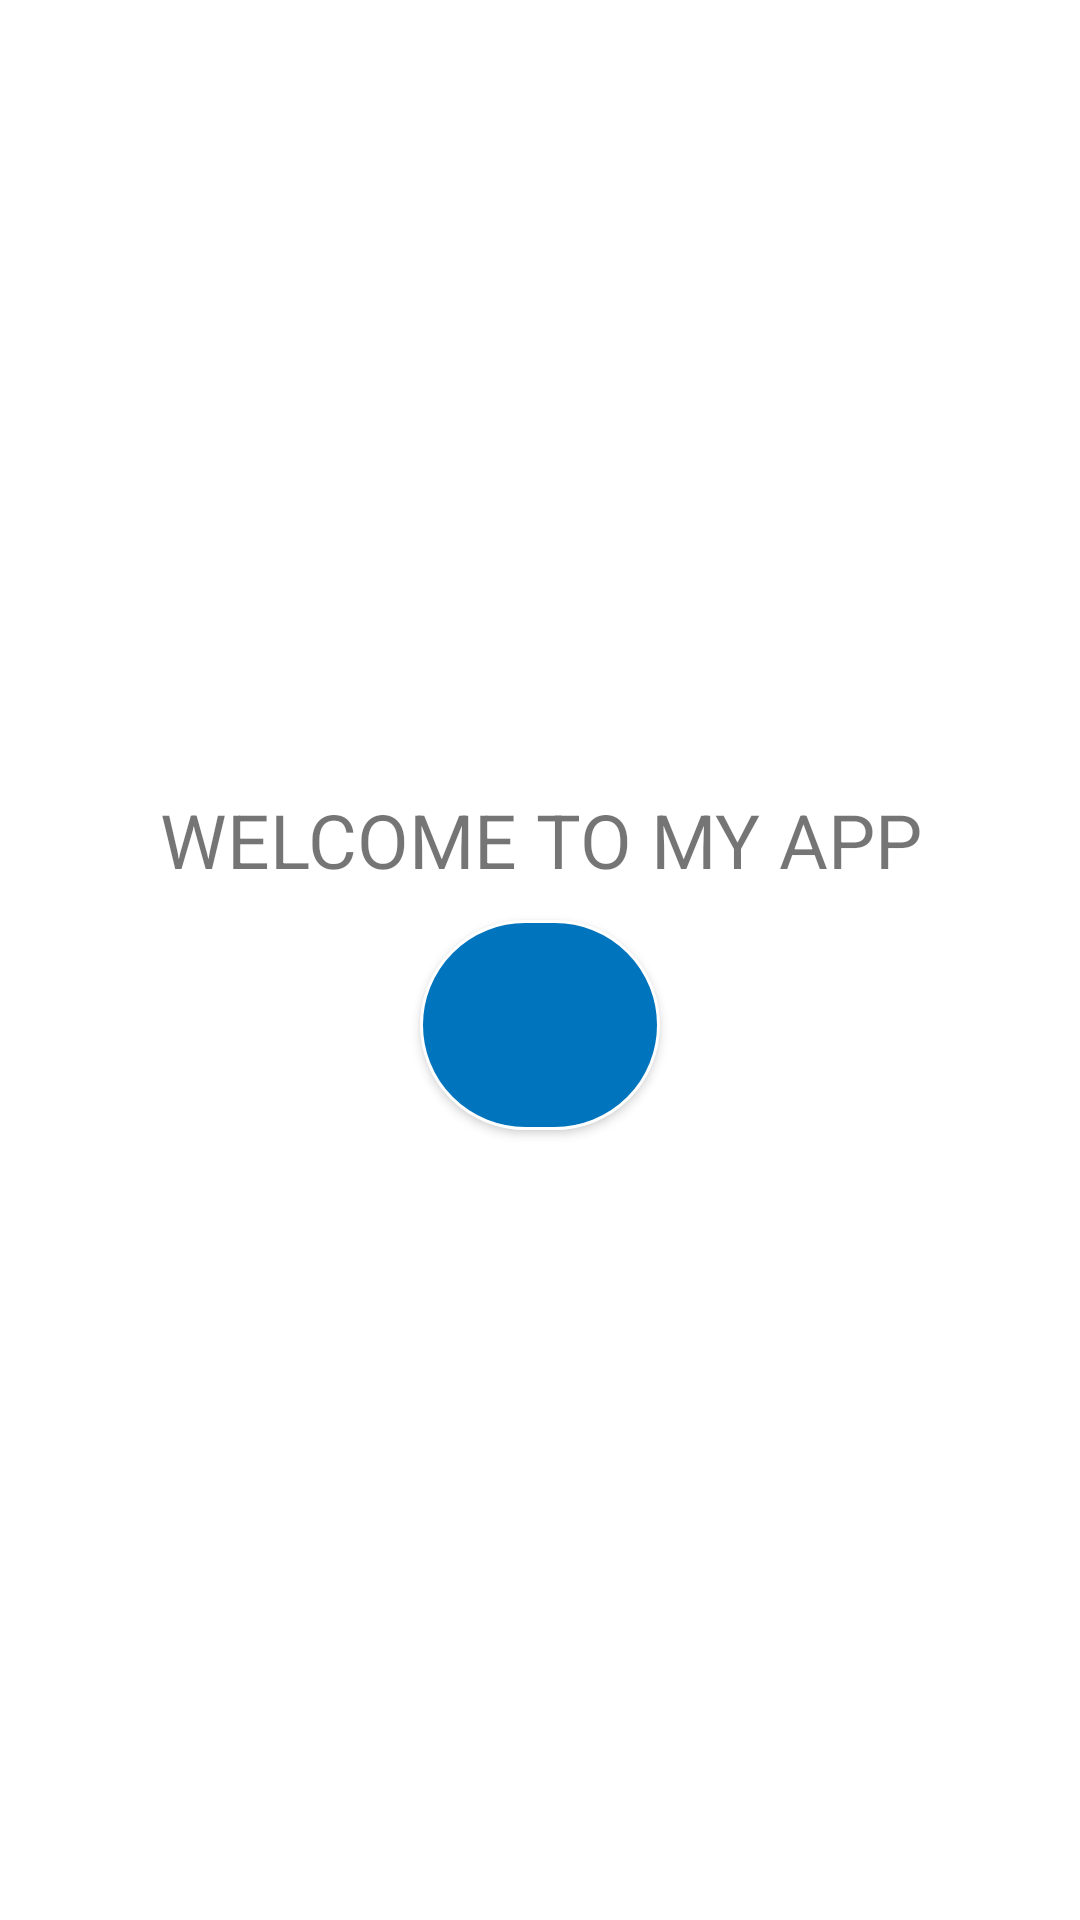

This screen was rendered from an Android layout file. Write that file and the resources it references.
<!-- AndroidManifest.xml: application theme Theme.ExamenDAM -->
<!-- res/layout/activity_welcome.xml -->
<?xml version="1.0" encoding="utf-8"?>
<LinearLayout xmlns:android="http://schemas.android.com/apk/res/android"
    xmlns:app="http://schemas.android.com/apk/res-auto"
    xmlns:tools="http://schemas.android.com/tools"
    android:layout_width="match_parent"
    android:layout_height="match_parent"
    tools:context=".WelcomeActivity"
    android:orientation="vertical"
    android:gravity="center">

    <TextView
        android:id="@+id/textView"
        android:layout_width="match_parent"
        android:layout_height="wrap_content"
        android:gravity="center"
        android:layout_gravity="center_vertical"
        android:text="WELCOME TO MY APP"
        android:textSize="25dp" />

    <Button
        android:id="@+id/next"
        android:layout_width="80dp"
        android:layout_height="70dp"
        android:layout_marginTop="10dp"
        android:background="@drawable/redondo"
        app:icon="@drawable/icons8_chevron_derecha_en_c_rculo_50"
       />

</LinearLayout>
<!-- resources referenced by this layout -->
<resources>
  <!-- drawable redondo (drawable-v24) -->
  <selector xmlns:android="http://schemas.android.com/apk/res/android" >
      <item >
          <shape android:shape="rectangle"  >
              <corners android:radius="70dip" />
              <stroke android:width="1dip" android:color="#ffffff" />
              <solid android:color="#0074BD" />
  
  
  
              
  
          </shape>
      </item>
  </selector>
  <style name="Theme.ExamenDAM" parent="Theme.MaterialComponents.DayNight.DarkActionBar">
          
          <item name="colorPrimary">@color/purple_500</item>
          <item name="colorPrimaryVariant">@color/purple_700</item>
          <item name="colorOnPrimary">@color/white</item>
          
          <item name="colorSecondary">@color/teal_200</item>
          <item name="colorSecondaryVariant">@color/teal_700</item>
          <item name="colorOnSecondary">@color/black</item>
          
          <item name="android:statusBarColor" tools:targetApi="l">?attr/colorPrimaryVariant</item>
          
      </style>
  <!-- not gathered from this repository: default colours our renderer supplied (Android Studio template values) -->
  <color name="purple_500">#FF6200EE</color>
  <color name="purple_700">#FF3700B3</color>
  <color name="teal_200">#FF03DAC5</color>
  <color name="teal_700">#FF018786</color>
  <color name="black">#FF000000</color>
  <color name="white">#FFFFFFFF</color>
</resources>
